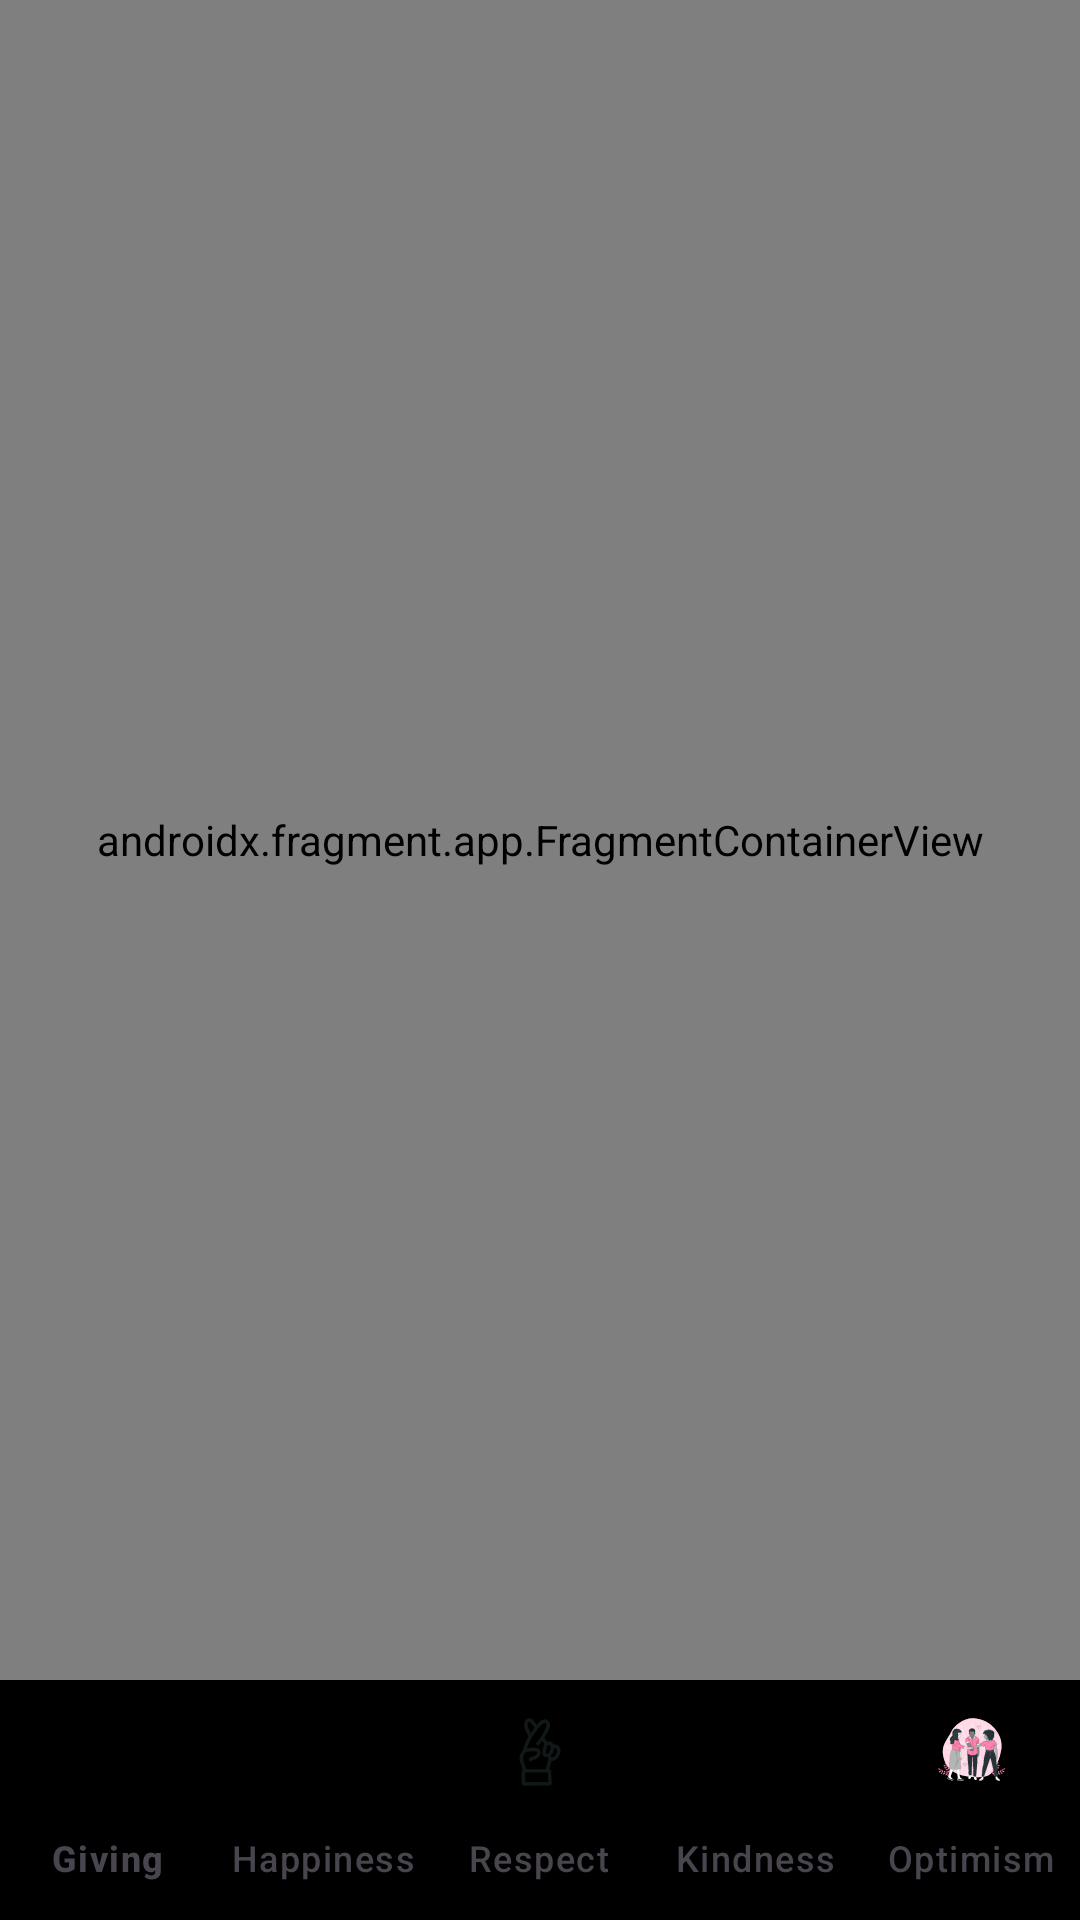

The Android layout XML behind this screen, and the referenced resources:
<!-- AndroidManifest.xml: application theme Theme.KekodWeekOneProject -->
<!-- res/layout/activity_main.xml -->
<?xml version="1.0" encoding="utf-8"?>
<androidx.constraintlayout.widget.ConstraintLayout xmlns:android="http://schemas.android.com/apk/res/android"
    xmlns:app="http://schemas.android.com/apk/res-auto"
    xmlns:tools="http://schemas.android.com/tools"
    android:id="@+id/main"
    android:layout_width="match_parent"
    android:layout_height="match_parent"
    tools:context=".ui.MainActivity">

    <androidx.fragment.app.FragmentContainerView
        android:id="@+id/container"
        android:name="androidx.navigation.fragment.NavHostFragment"
        android:layout_width="match_parent"
        android:layout_height="0dp"
        app:defaultNavHost="true"
        app:layout_constraintBottom_toTopOf="@id/bottomNav"
        app:layout_constraintEnd_toEndOf="parent"
        app:layout_constraintStart_toStartOf="parent"
        app:layout_constraintTop_toTopOf="parent"
        app:navGraph="@navigation/nav_graph" />

    <com.google.android.material.bottomnavigation.BottomNavigationView
        android:id="@+id/bottomNav"
        android:layout_width="match_parent"
        android:layout_height="wrap_content"
        android:background="@color/brown2"
        app:labelVisibilityMode="labeled"
        app:itemHorizontalTranslationEnabled="false"
        app:itemIconTint="@color/brown3"
        app:itemTextColor="@color/brown3"
        app:layout_constraintBottom_toBottomOf="parent"
        app:layout_constraintEnd_toEndOf="parent"
        app:layout_constraintStart_toStartOf="parent"
        app:menu="@menu/bottom_nav_menu">

    </com.google.android.material.bottomnavigation.BottomNavigationView>


</androidx.constraintlayout.widget.ConstraintLayout>
<!-- resources referenced by this layout -->
<resources>
  <style name="Theme.KekodWeekOneProject" parent="Base.Theme.KekodWeekOneProject" />
  <style name="Base.Theme.KekodWeekOneProject" parent="Theme.Material3.DayNight.NoActionBar">
          
          
      </style>
</resources>
